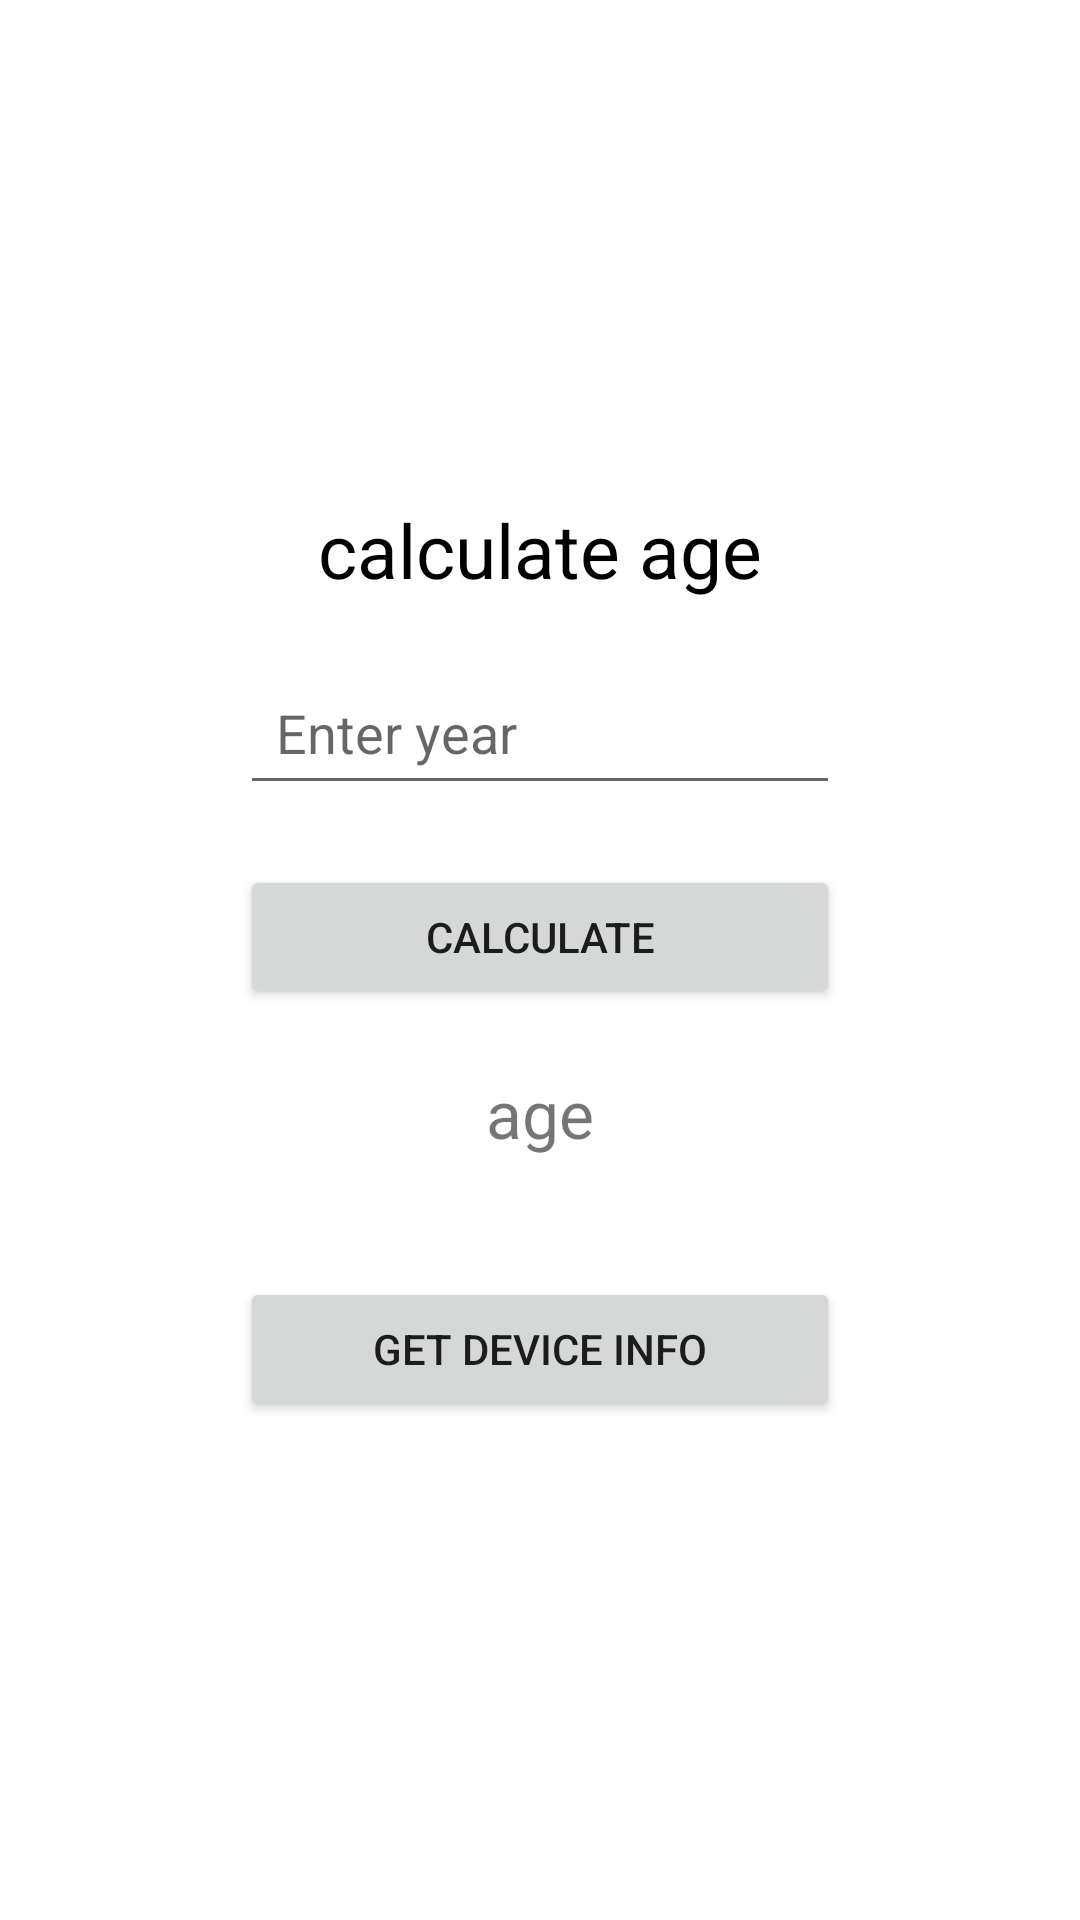

Layout XML and referenced resources for this Android screen:
<!-- AndroidManifest.xml: application theme Theme.Tutotdm -->
<!-- res/layout/activity_main.xml -->
<?xml version="1.0" encoding="utf-8"?>
<LinearLayout xmlns:android="http://schemas.android.com/apk/res/android"
    xmlns:app="http://schemas.android.com/apk/res-auto"
    xmlns:tools="http://schemas.android.com/tools"
    android:layout_width="match_parent"
    android:layout_height="match_parent"
    android:gravity="center"
    android:orientation="vertical"
    tools:context=".MainActivity">

    <TextView
        android:layout_width="match_parent"
        android:layout_height="wrap_content"
        android:layout_gravity="center"
        android:gravity="center"
        android:text="calculate age"
        android:textColor="@color/black"
        android:textSize="25dp" />

    <EditText
        android:id="@+id/yearEditText"
        android:layout_width="wrap_content"
        android:layout_height="wrap_content"
        android:layout_gravity="center"
        android:layout_marginTop="20dp"
        android:hint="Enter year"
        android:minWidth="200dp"
        android:padding="12dp"

        />

    <Button
        android:id="@+id/btnCalculator"
        android:layout_width="wrap_content"
        android:layout_height="wrap_content"
        android:layout_gravity="center"
        android:layout_marginTop="20dp"
        android:minWidth="200dp"
        android:text="Calculate"

        />

    <TextView
        android:id="@+id/ageTextView"
        android:layout_width="wrap_content"
        android:layout_height="wrap_content"
        android:layout_gravity="center"
        android:layout_marginTop="20dp"
        android:gravity="center"
        android:text="age"
        android:textSize="22dp" />
    <Button
        android:id="@+id/btnNewActivity"
        android:layout_width="wrap_content"
        android:layout_height="wrap_content"
        android:layout_gravity="center"
        android:layout_marginTop="40dp"
        android:minWidth="200dp"
        android:text="get device info"

        />

</LinearLayout>
<!-- resources referenced by this layout -->
<resources>
  <style name="Theme.Tutotdm" parent="Theme.MaterialComponents.DayNight.DarkActionBar">
          
          <item name="colorPrimary">@color/purple_500</item>
          <item name="colorPrimaryVariant">@color/purple_700</item>
          <item name="colorOnPrimary">@color/white</item>
          
          <item name="colorSecondary">@color/teal_200</item>
          <item name="colorSecondaryVariant">@color/teal_700</item>
          <item name="colorOnSecondary">@color/black</item>
          
          <item name="android:statusBarColor" tools:targetApi="l">?attr/colorPrimaryVariant</item>
          
      </style>
  <!-- not gathered from this repository: default colours our renderer supplied (Android Studio template values) -->
  <color name="purple_500">#FF6200EE</color>
  <color name="purple_700">#FF3700B3</color>
  <color name="teal_200">#FF03DAC5</color>
  <color name="teal_700">#FF018786</color>
  <color name="black">#FF000000</color>
  <color name="white">#FFFFFFFF</color>
</resources>
